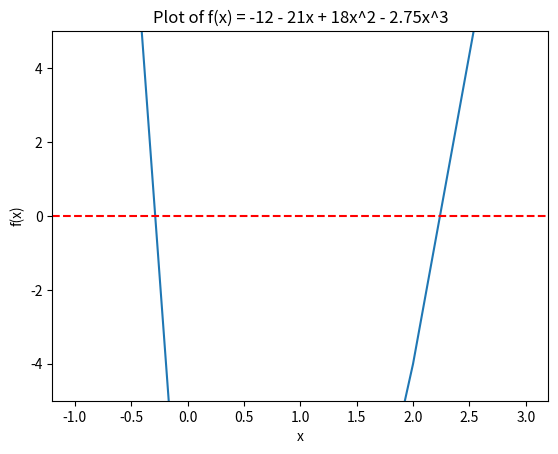

Write Python code to recreate this figure.
import numpy as np
from matplotlib import pyplot as plt


def f(x):
    return -12 - 21 * x + 18 * (x ** 2) - 2.75 * (x ** 3)


x_range = range(-1, 4)
x_values = [x for x in x_range]
y_values = [f(x) for x in x_values]


plt.plot(x_values, y_values)
plt.xlabel("x")
plt.ylabel("f(x)")
plt.title("Plot of f(x) = -12 - 21x + 18x^2 - 2.75x^3")
plt.ylim((-5, 5))
plt.axhline(y = 0, color = 'r', linestyle = '--')
plt.show()
